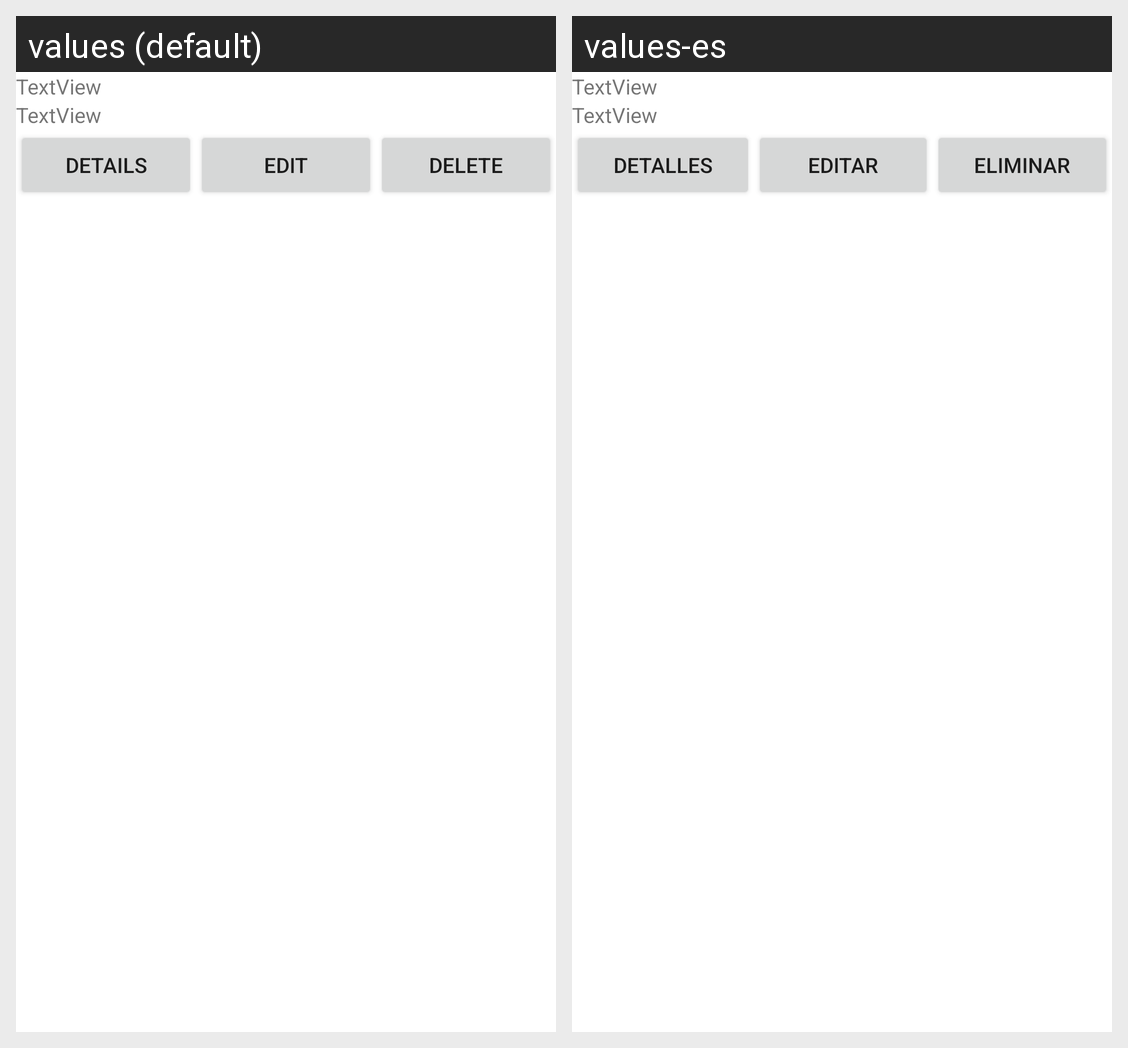

Here is an Android app screen in its default locale and in the app's own translations. Write out the translated-string differences for the strings that appear on this screen.
Android screen res/layout/product_item.xml rendered under 2 locales, left to right: values (default), values-es. Device: Nexus 5 (rendered at 1080×1920; each locale shown at half size, 540×960, under a caption strip naming it); theme Theme.GameShopAA1Multimedia.
Strings drawn on this screen, with the default value and each locale's value (text and hints the layout hard-codes, and strings that could not be matched under every locale, appear in the picture but are not listed):

details
  values: Details
  values-es: Detalles

edit
  values: Edit
  values-es: Editar

delete
  values: Delete
  values-es: Eliminar
